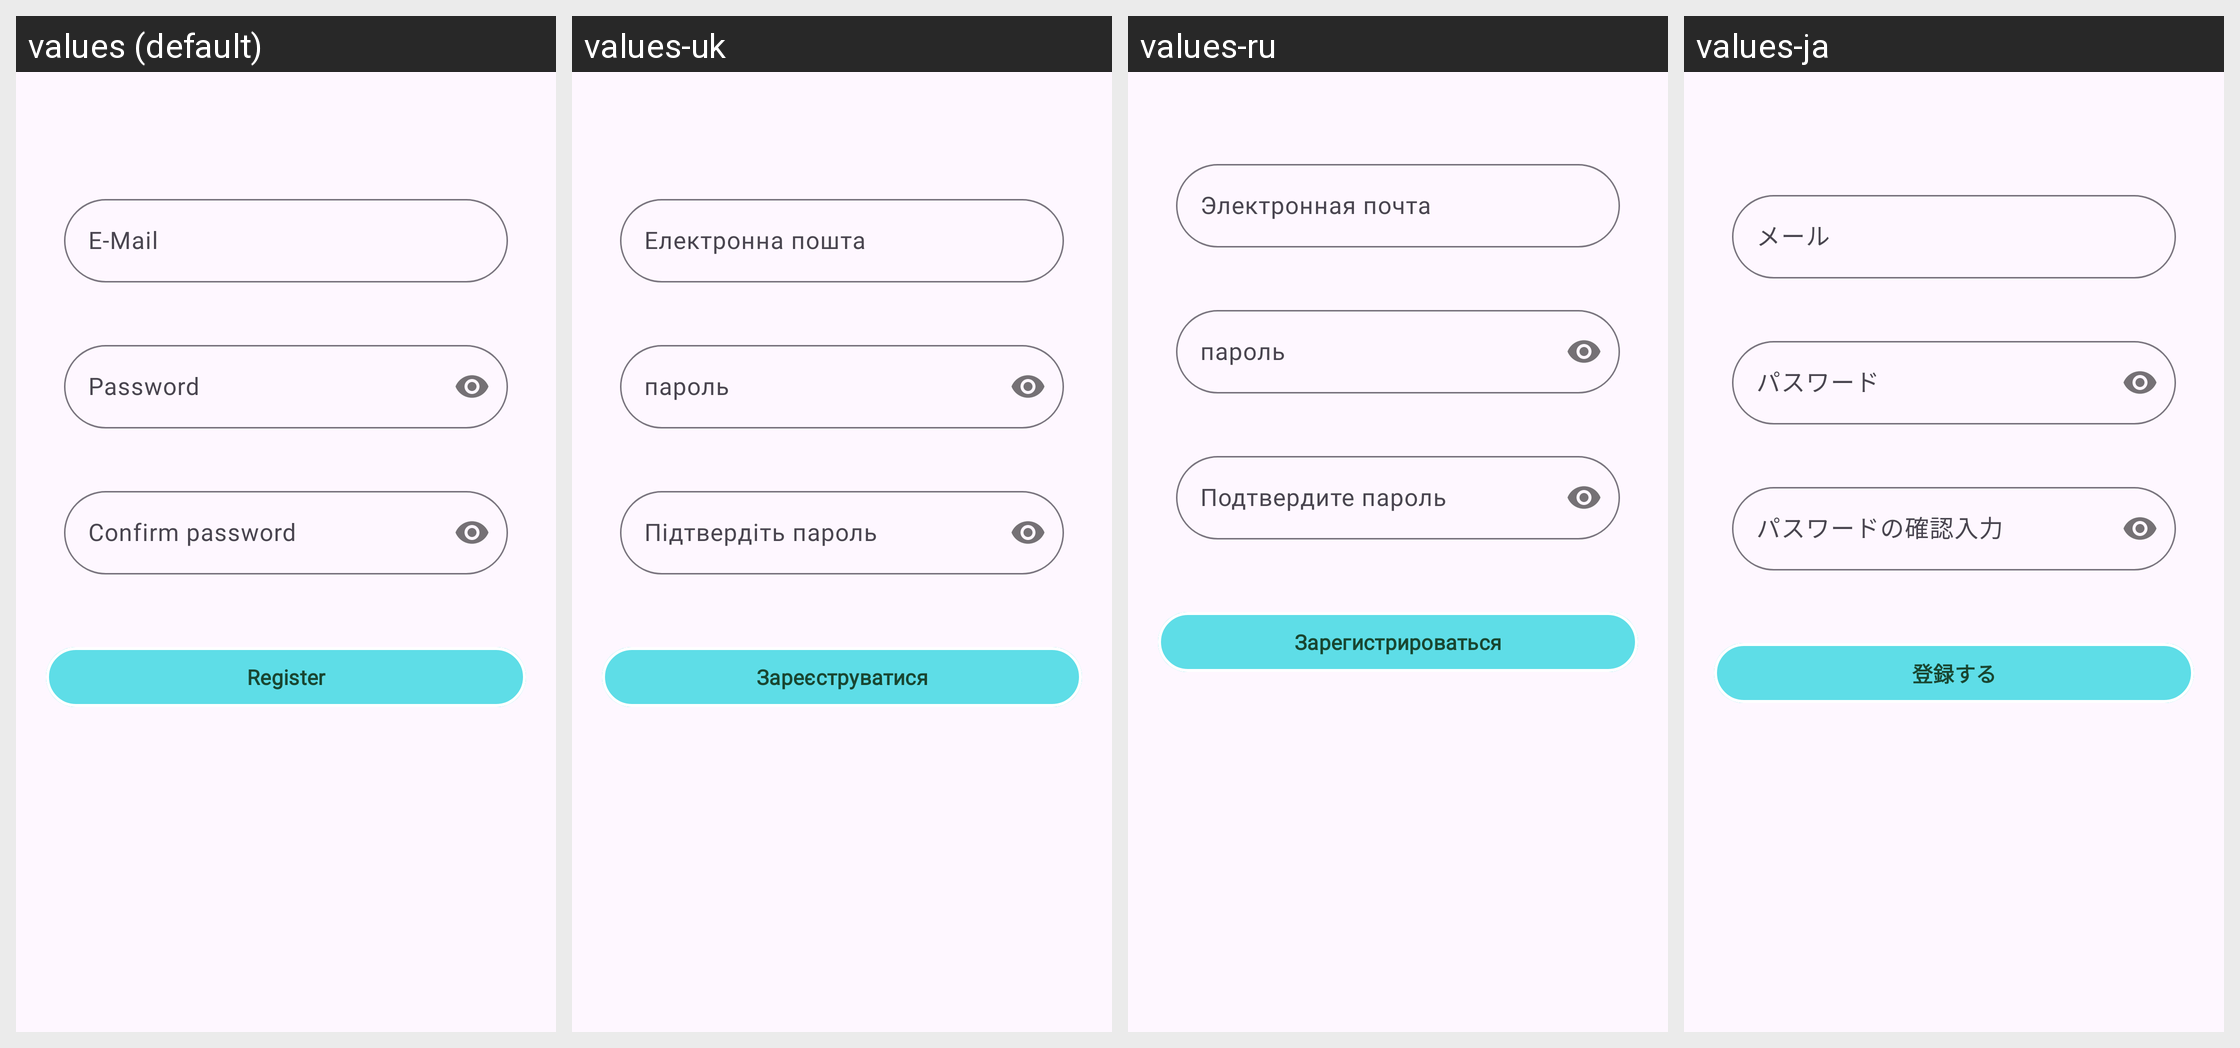

The Android screen above is rendered under several locales of the same app. Produce the string resources it draws, with the default and per-locale values.
Android screen res/layout/fragment_register.xml rendered under 4 locales, left to right: values (default), values-uk, values-ru, values-ja. Device: Nexus 5 (rendered at 1080×1920; each locale shown at half size, 540×960, under a caption strip naming it); theme Theme.ProMigrate.
Other locales in the repository, not shown: values-de, values-es, values-zh-rCN.
Strings drawn on this screen, with the default value and each locale's value (text and hints the layout hard-codes, and strings that could not be matched under every locale, appear in the picture but are not listed):

email
  values: E-Mail
  values-uk: Електронна пошта
  values-ru: Электронная почта
  values-ja: メール

password
  values: Password
  values-uk: пароль
  values-ru: пароль
  values-ja: パスワード

confirmpassword
  values: Confirm password
  values-uk: Підтвердіть пароль
  values-ru: Подтвердите пароль
  values-ja: パスワードの確認入力

register
  values: Register
  values-uk: Зареєструватися
  values-ru: Зарегистрироваться
  values-ja: 登録する
